Run: headless pygame with SDL's dummy video driver; simulated clock (each Clock.tick advances the game by its frame time, no real sleeping); random seed 0; keys injected as events and as key.get_pressed() state; no mouse input.
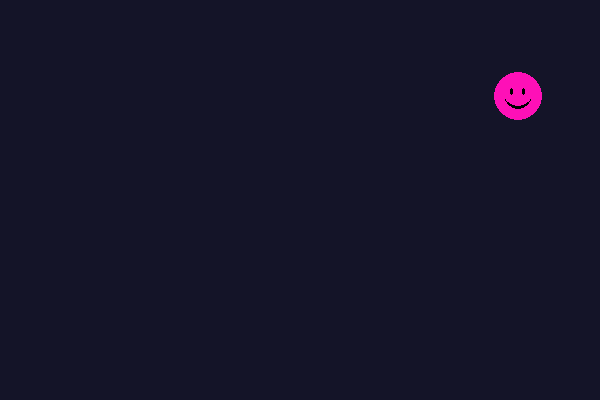
Frame 1 of 4 · flips 1–60 · no input
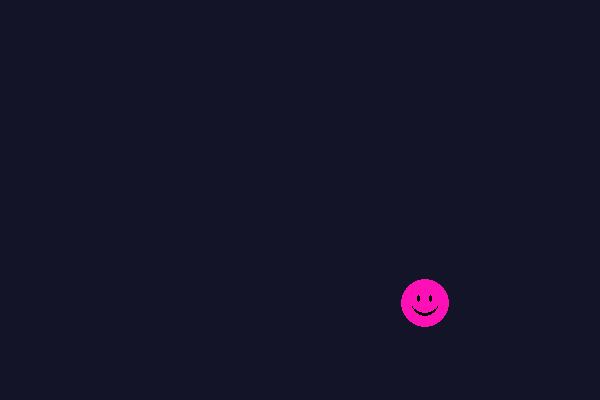
Frame 2 of 4 · flips 61–180 · tapped SPACE, RETURN · held RIGHT (→), D
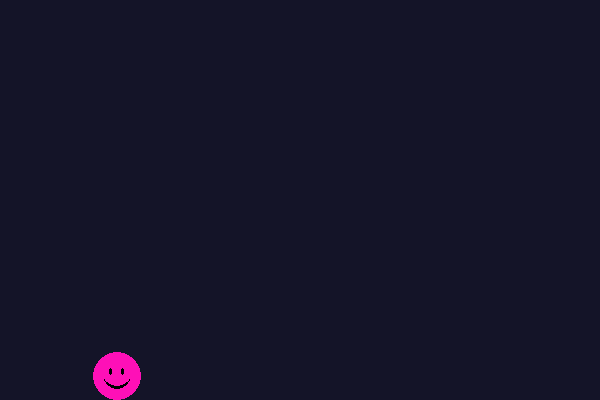
Frame 3 of 4 · flips 181–300 · held DOWN (↓), S
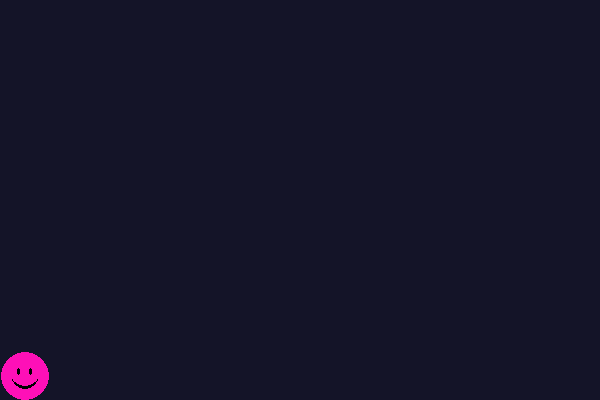
Frame 4 of 4 · flips 301–420 · held LEFT (←), A, UP (↑), W

The pygame program that drew these frames:

import pygame
import random

pygame.init()

DISPLAY = (600, 400)
screen = pygame.display.set_mode(DISPLAY)
pygame.display.set_caption("ooo")
clock = pygame.time.Clock()

x, y, vx, vy, r = 300, 200, -50, 30, 24
running = True

# yellow, red, blue, pink
COLORS = [(254, 221, 16), (254, 16, 16), (16, 103, 254), (254, 16, 183)]
color = COLORS[0]

while running:
    for event in pygame.event.get():
        if event.type == pygame.QUIT:
            running = False

    if (x-r+vx<0 or x+r+vx>DISPLAY[0]):
        vx = -vx*0.9
        temp = color
        while temp==color:
            color = COLORS[random.randint(0, len(COLORS)-1)]
    if (y-r+vy<0 or y+r+vy>DISPLAY[1]):
        vy = -vy*0.9

    screen.fill((20, 20, 40))

    pygame.draw.circle(screen, color, (x, y), r)
    pygame.draw.circle(screen, (0,0,0), (x, y-r/6+r/8), r*0.6)
    pygame.draw.circle(screen, color, (x, y-r/3+r/10), r*0.7)
    pygame.draw.ellipse(screen, (0,0,0), (x+r*0.25-r*0.08, y-r*0.16-r*0.16, r*0.16, r*0.32))
    pygame.draw.ellipse(screen, (0,0,0), (x-r*0.25-r*0.08, y-r*0.16-r*0.16, r*0.16, r*0.32))

    vy+=0.5
    x+=vx
    y+=vy
    if y>DISPLAY[1]-r: y=DISPLAY[1]-r
    vx*=0.99
    vy*=0.99

    pygame.display.flip()
    clock.tick(60)

pygame.quit()
